The GitHub repository angelabk49/osteoporosis-detection contains a labelled image folder "data" with 3 categories: normal, osteopenia, osteoporosis. Examples follow, each with its label.

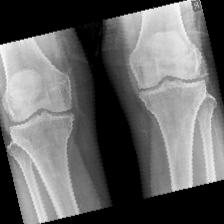
Label: osteopenia

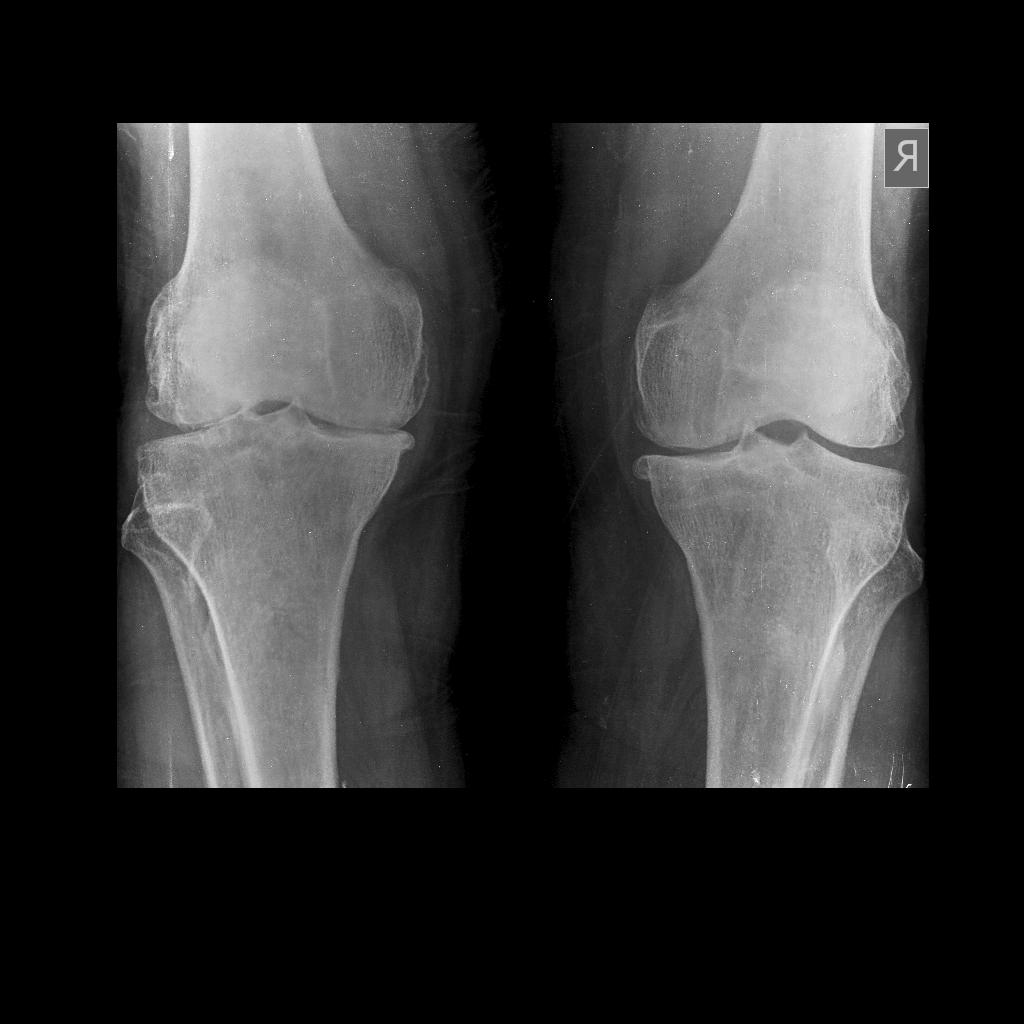
Label: osteoporosis

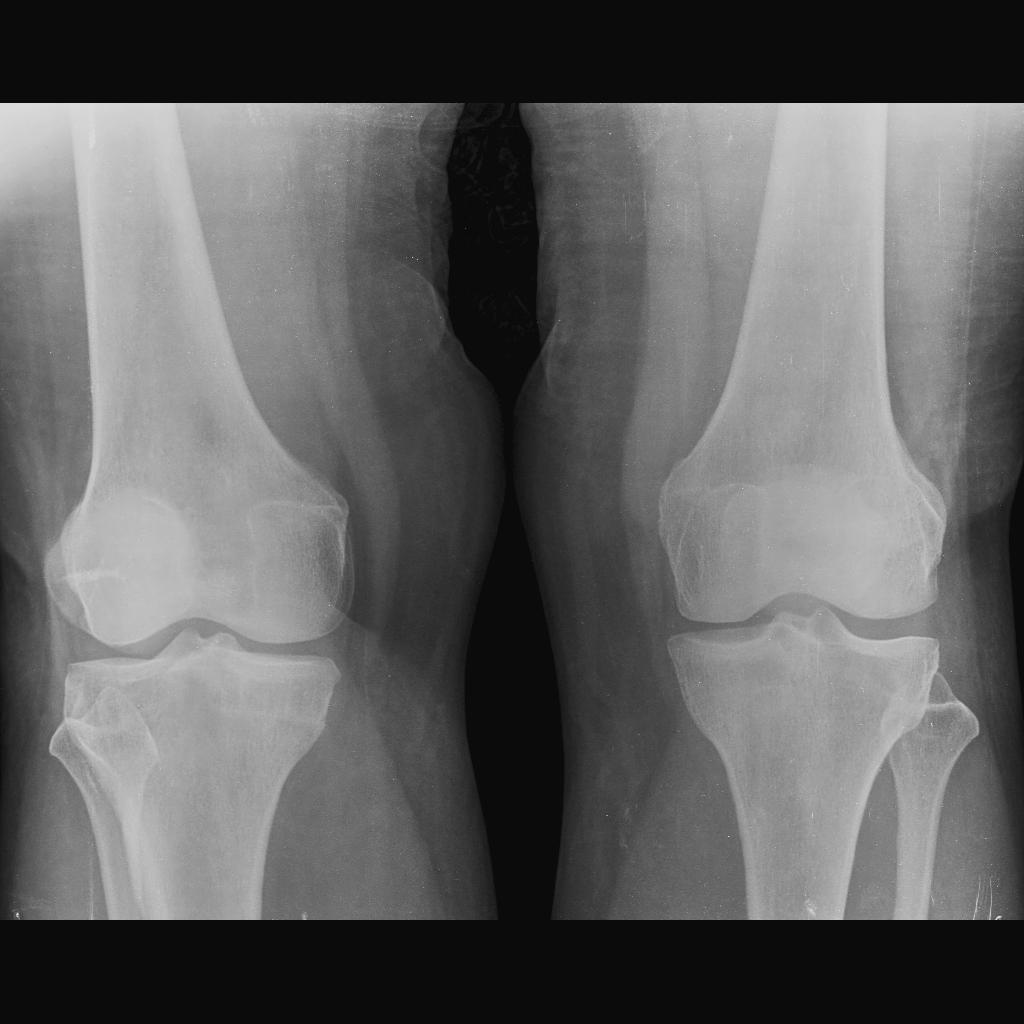
Label: normal

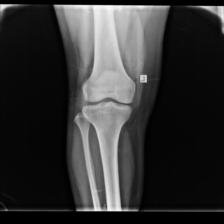
Label: normal

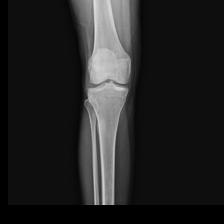
Label: normal

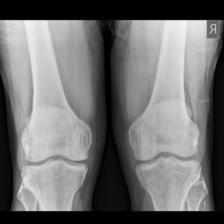
Label: osteopenia
